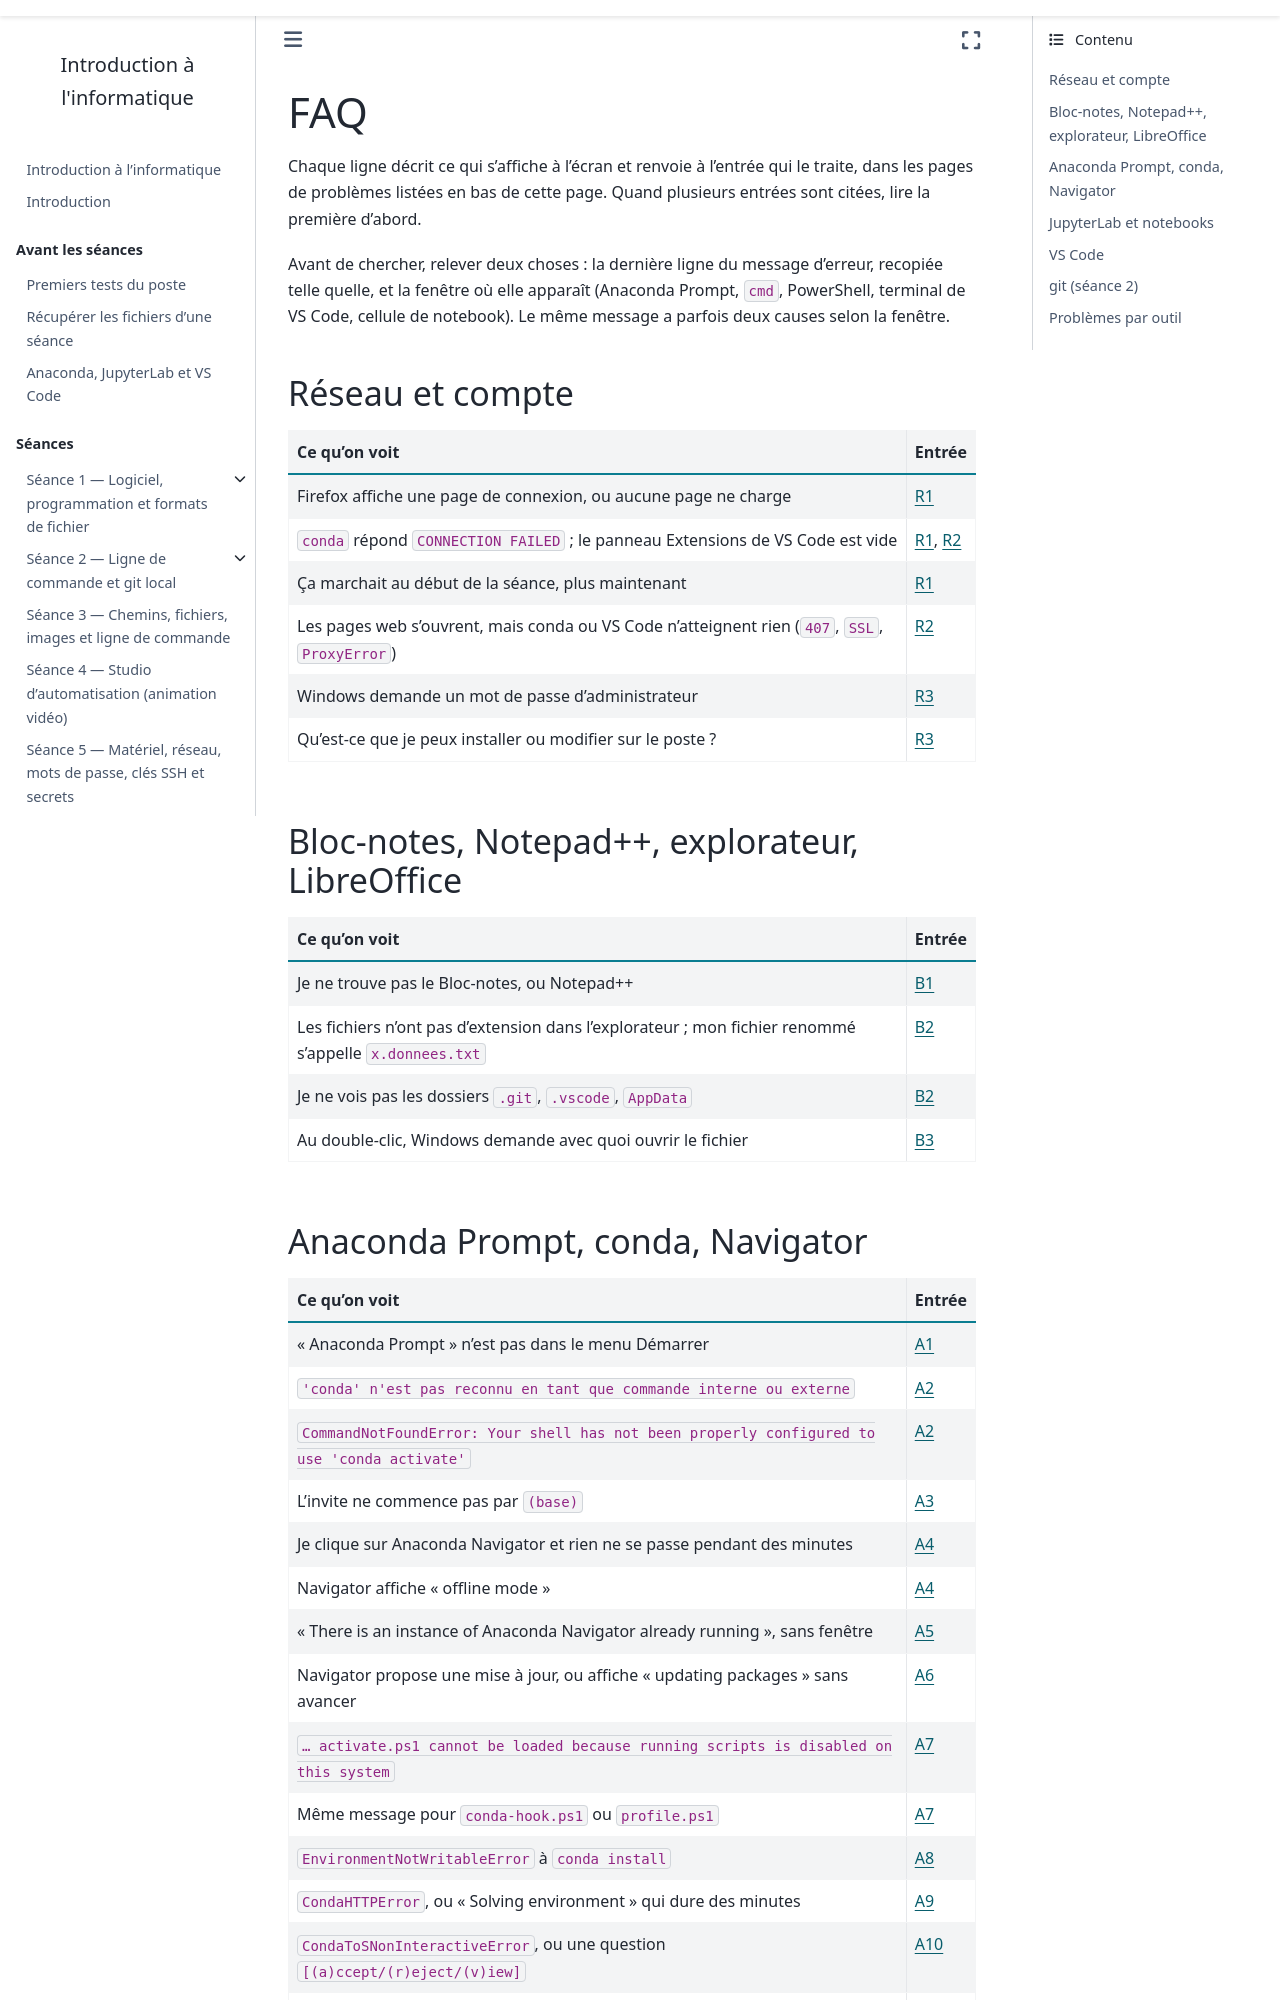

repository: ndavid/ecue-info-01 · page: annexes/faq.html · generator: sphinx

---
title: FAQ
subtitle: Trouver l'entrée qui correspond à ce qu'on voit
---

Chaque ligne décrit ce qui s'affiche à l'écran et renvoie à l'entrée qui
le traite, dans les pages de problèmes listées en bas de cette page. Quand
plusieurs entrées sont citées, lire la première d'abord.

Avant de chercher, relever deux choses : la dernière ligne du message
d'erreur, recopiée telle quelle, et la fenêtre où elle apparaît (Anaconda
Prompt, `cmd`, PowerShell, terminal de VS Code, cellule de notebook). Le
même message a parfois deux causes selon la fenêtre.

## Réseau et compte

| Ce qu'on voit | Entrée |
|---|---|
| Firefox affiche une page de connexion, ou aucune page ne charge | {ref}`R1 <dep-r1>` |
| `conda` répond `CONNECTION FAILED` ; le panneau Extensions de VS Code est vide | {ref}`R1 <dep-r1>`, {ref}`R2 <dep-r2>` |
| Ça marchait au début de la séance, plus maintenant | {ref}`R1 <dep-r1>` |
| Les pages web s'ouvrent, mais conda ou VS Code n'atteignent rien (`407`, `SSL`, `ProxyError`) | {ref}`R2 <dep-r2>` |
| Windows demande un mot de passe d'administrateur | {ref}`R3 <dep-r3>` |
| Qu'est-ce que je peux installer ou modifier sur le poste ? | {ref}`R3 <dep-r3>` |

## Bloc-notes, Notepad++, explorateur, LibreOffice

| Ce qu'on voit | Entrée |
|---|---|
| Je ne trouve pas le Bloc-notes, ou Notepad++ | {ref}`B1 <dep-b1>` |
| Les fichiers n'ont pas d'extension dans l'explorateur ; mon fichier renommé s'appelle `x.donnees.txt` | {ref}`B2 <dep-b2>` |
| Je ne vois pas les dossiers `.git`, `.vscode`, `AppData` | {ref}`B2 <dep-b2>` |
| Au double-clic, Windows demande avec quoi ouvrir le fichier | {ref}`B3 <dep-b3>` |
